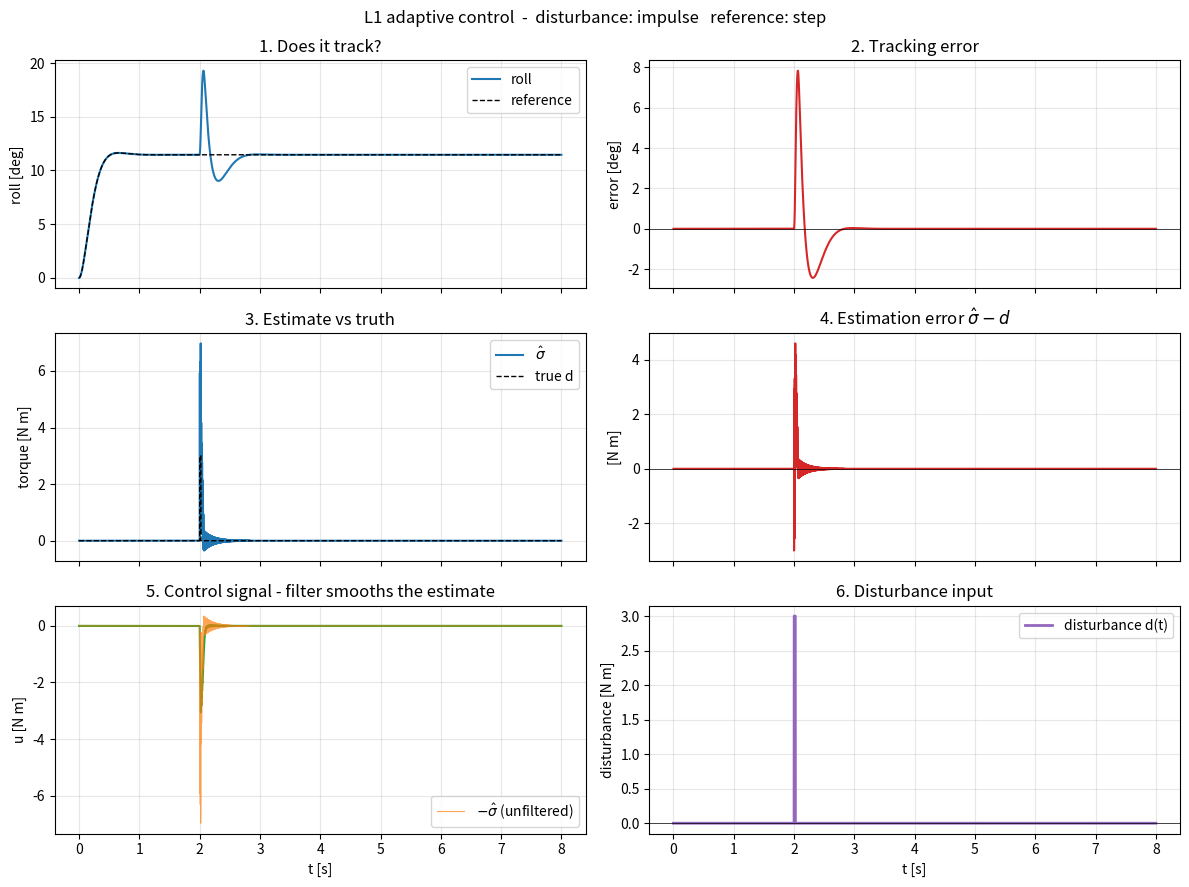

Write Python code to recreate this figure.
"""
L1 adaptive control on a quadrotor roll axis, with four disturbance types
and six diagnostic curves.

Change DIST below and re-run. Each disturbance teaches something different.
"""
import numpy as np, matplotlib.pyplot as plt


DIST = 'impulse'   # step | impulse | sine | uniform | chirp | ramp | pulse | doublet | none
REF  = 'step'      # step | sine | square | ramp | zero

# --- plant: Ixx*phi_ddot = tau + d ---
Ixx, wn, ze = 0.01, 8.0, 0.8
Gamma, k    = 2000.0, 60.0            # adaptation gain 2000, filter bandwidth 60
P_b = np.array([0.7812, 3.9673])      # (P*b)' from lyap(Am', I)

dt, T = 1e-5, 8.0
t = np.arange(0, T, dt)
rng = np.random.default_rng(0)

# ---------------- disturbance signals ----------------
if DIST == 'step':                                   # constant gust
    d_vec = np.where(t >= 2.0, 0.15, 0.0)
elif DIST == 'sine':                                 # slow periodic gust
    d_vec = 0.15*np.sin(2*np.pi*0.5*t)
elif DIST == 'uniform':                              # turbulence, held 20 ms
    hold = int(0.02/dt)
    d_vec = np.repeat(rng.uniform(-0.15, 0.15, len(t)//hold + 1), hold)[:len(t)]
elif DIST == 'chirp':                                # sweep 0.2 -> 20 Hz
    f0, f1 = 0.2, 20.0
    d_vec = 0.10*np.sin(2*np.pi*(f0*t + 0.5*(f1-f0)/T*t**2))
elif DIST == 'impulse':                              # 20 ms hit at t=2
    d_vec = np.where((t >= 2.0) & (t < 2.02), 3.0, 0.0)
elif DIST == 'ramp':                                 # slowly growing
    d_vec = np.clip(0.05*(t - 2.0), 0, 0.3)
elif DIST == 'pulse':                                # on/off square
    d_vec = 0.15*(np.sign(np.sin(2*np.pi*0.4*t)) > 0)
elif DIST == 'doublet':                              # +then- , 0.5 s each
    d_vec = np.where((t >= 2) & (t < 2.5), 0.15,
            np.where((t >= 2.5) & (t < 3.0), -0.15, 0.0))
elif DIST == 'none':
    d_vec = np.zeros_like(t)

# ---------------- reference signals ----------------
if   REF == 'step':   r_vec = np.full_like(t, 0.2)
elif REF == 'sine':   r_vec = 0.2*np.sin(2*np.pi*0.25*t)
elif REF == 'square': r_vec = 0.2*np.sign(np.sin(2*np.pi*0.25*t))
elif REF == 'ramp':   r_vec = np.clip(0.05*t, 0, 0.3)
elif REF == 'zero':   r_vec = np.zeros_like(t)

# ---------------- simulate ----------------
x = np.zeros(2); xh = np.zeros(2); xr = np.zeros(2)
sh = 0.0; u = 0.0
L = np.zeros((len(t), 6))

for i, tk in enumerate(t):
    r, d = r_vec[i], d_vec[i]

    tau = Ixx*(wn**2*(r - x[0]) - 2*ze*wn*x[1]) + u          # PD + L1
    tau = np.clip(tau, -1.0, 1.0)

    x  += dt*np.array([x[1],  (tau + d)/Ixx])                        # truth
    xh += dt*np.array([xh[1], wn**2*(r-xh[0]) - 2*ze*wn*xh[1] + (u+sh)/Ixx])
    xr += dt*np.array([xr[1], wn**2*(r-xr[0]) - 2*ze*wn*xr[1]])      # reference

    sh += dt*(-Gamma*np.dot(xh - x, P_b))                    # adaptation
    u  += dt*k*(-sh - u)                                     # low-pass filter

    L[i] = [x[0], xr[0], sh, d, u, (xh - x)[0]]

roll, ref, sig_h, d_true, u_log, xtil = L.T
m = t > 3.0
print(f"disturbance      : {DIST}")
print(f"tracking rms     : {np.degrees(np.sqrt(np.mean((roll[m]-ref[m])**2))):.3f} deg")
print(f"estimation rms   : {np.sqrt(np.mean((sig_h[m]-d_true[m])**2)):.4f} Nm")
print(f"sigma_hat range  : [{sig_h.min():.3f}, {sig_h.max():.3f}]   (d is +-{np.abs(d_true).max():.2f})")
print(f"control |u| max  : {np.abs(u_log).max():.3f} Nm")

# ---------------- six curves ----------------
fig, ax = plt.subplots(3, 2, figsize=(12, 9), sharex=True)
fig.suptitle(f'L1 adaptive control  -  disturbance: {DIST}   reference: {REF}')

ax[0, 0].plot(t, np.degrees(roll), label='roll')
ax[0, 0].plot(t, np.degrees(ref), 'k--', lw=1, label='reference')
ax[0, 0].set_ylabel('roll [deg]')
ax[0, 0].set_title('1. Does it track?')
ax[0, 0].legend()

ax[0, 1].plot(t, np.degrees(roll - ref), 'C3')
ax[0, 1].axhline(0, c='k', lw=.5)
ax[0, 1].set_ylabel('error [deg]')
ax[0, 1].set_title('2. Tracking error')

ax[1, 0].plot(t, sig_h, label=r'$\hat\sigma$')
ax[1, 0].plot(t, d_true, 'k--', lw=1, label='true d')
ax[1, 0].set_ylabel('torque [N m]')
ax[1, 0].set_title('3. Estimate vs truth')
ax[1, 0].legend()

ax[1, 1].plot(t, sig_h - d_true, 'C3')
ax[1, 1].axhline(0, c='k', lw=.5)
ax[1, 1].set_ylabel('[N m]')
ax[1, 1].set_title(r'4. Estimation error $\hat\sigma-d$')

ax[2, 0].plot(t, u_log, 'C2')
ax[2, 0].plot(t, -sig_h, 'C1', lw=.8, alpha=.7, label=r'$-\hat\sigma$ (unfiltered)')
ax[2, 0].set_ylabel('u [N m]')
ax[2, 0].set_xlabel('t [s]')
ax[2, 0].set_title('5. Control signal - filter smooths the estimate')
ax[2, 0].legend()

ax[2, 1].plot(t, d_true, 'C4', linewidth=2, label='disturbance d(t)')
ax[2, 1].axhline(0, c='k', lw=.5)
ax[2, 1].set_ylabel('disturbance [N m]')
ax[2, 1].set_xlabel('t [s]')
ax[2, 1].set_title('6. Disturbance input')
ax[2, 1].legend()


# ax[2, 1].plot(t, np.degrees(xtil), 'C4')
# ax[2, 1].axhline(0, c='k', lw=.5)
# ax[2, 1].set_ylabel('[deg]')
# ax[2, 1].set_xlabel('t [s]')
# ax[2, 1].set_title(r'6. Prediction error $\hat x - x$')


for a in ax.flat:
    a.grid(True, alpha=.3)

plt.tight_layout()
plt.show()

# ---------------------------------------------------------------------
# WHAT EACH DISTURBANCE TEACHES
#
# 'step'    sigma_hat lands on 0.15 exactly. Panel 4 goes to zero.
#           Panel 3 overshoots ~100% first - the adaptation loop rings.
#
# 'sine'    sigma_hat tracks perfectly (panel 4 ~ 0) yet roll still
#           deviates ~0.5 deg. Estimation is not the bottleneck here;
#           the filter delay between sigma_hat and u is.
#
# 'uniform' THE INTERESTING ONE. sigma_hat swings +-0.53 chasing a +-0.15
#           signal - 3x overshoot, panel 3 looks broken. But panel 5 shows
#           u stays smooth and small. The filter refuses to pass the noise.
#           Tracking is still 0.2 deg. Bad estimate, good control.
#
# 'chirp'   Panel 5: the u envelope shrinks as frequency rises past
#           k = 60 rad/s = 9.5 Hz. That is the filter rolling off, visible.
#           Panel 2: tracking error IMPROVES anyway at high frequency -
#           the airframe's own inertia rejects fast disturbances for free.
#           You do not need the controller up there.
#
# Panel 6 is the one you never normally see. Every correction the
# controller makes traces back to this signal being nonzero.
# ---------------------------------------------------------------------
